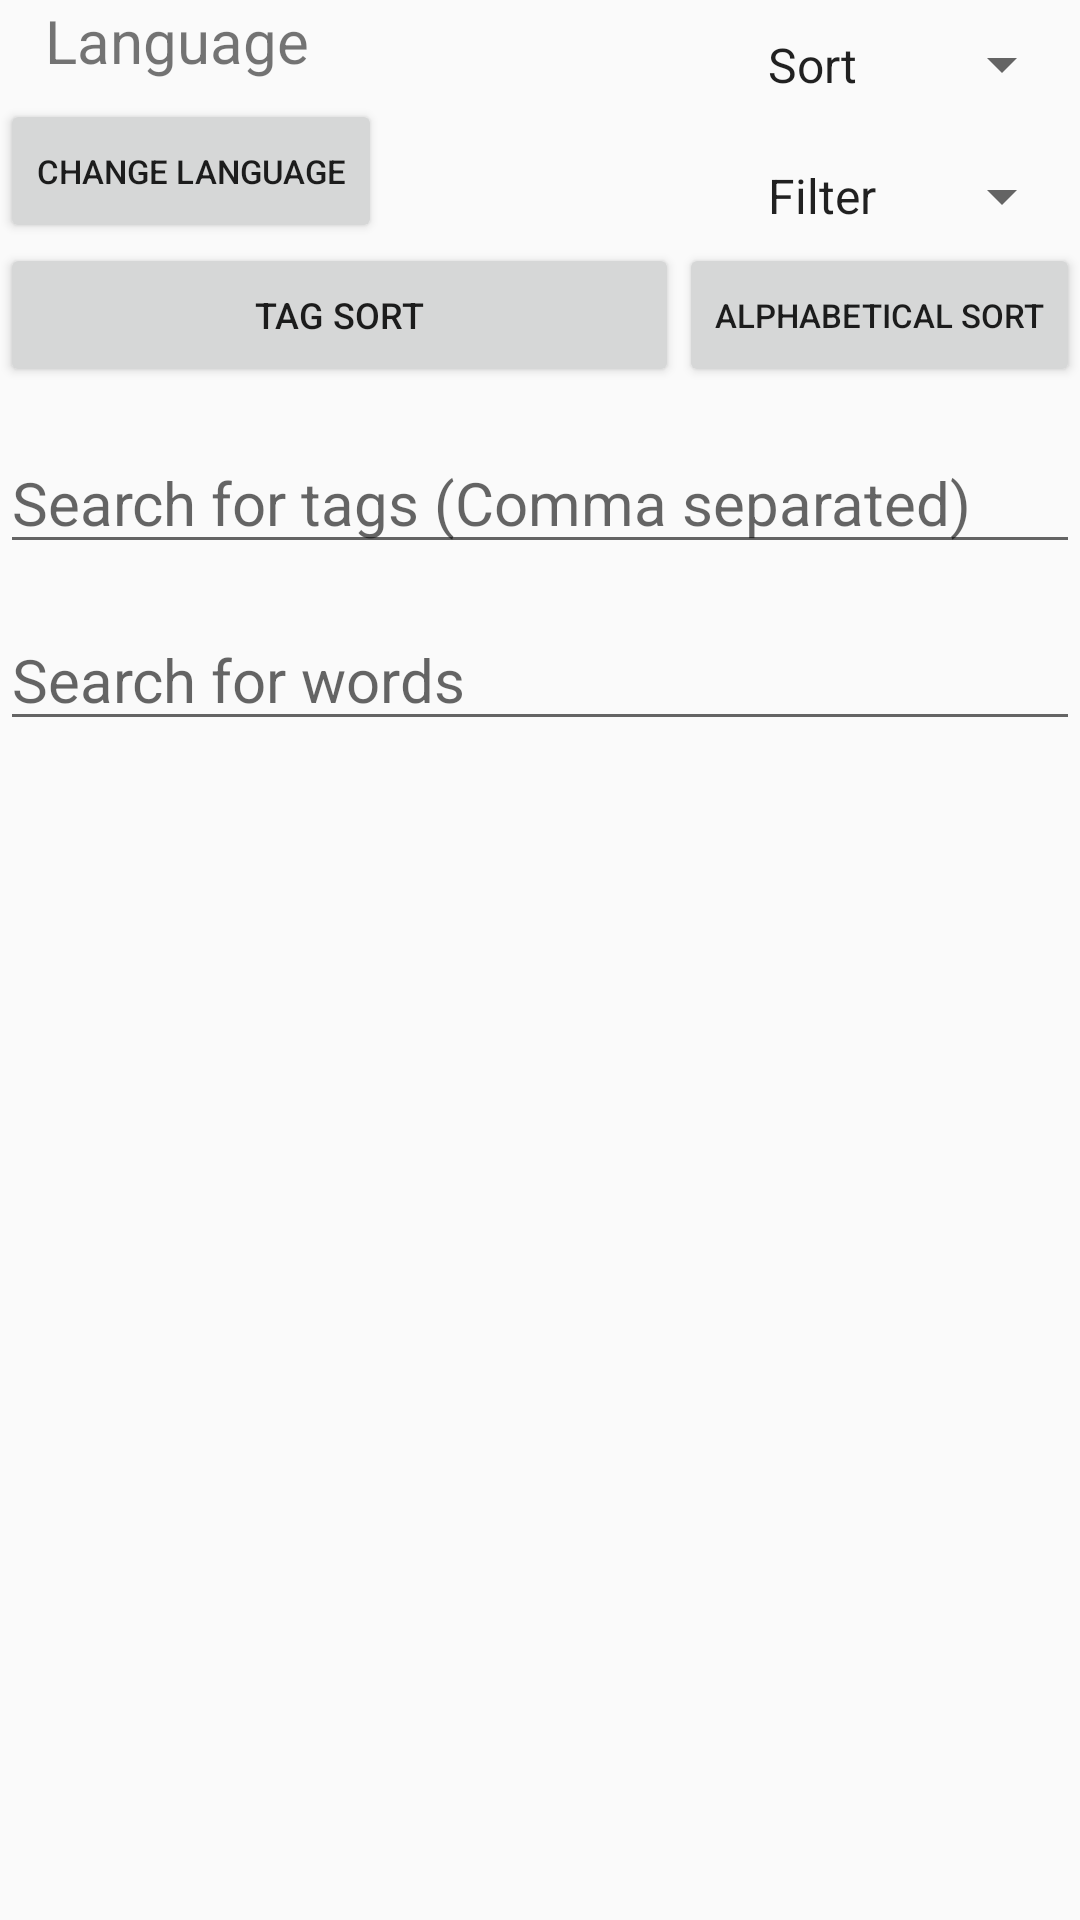

The Android layout XML behind this screen, and the referenced resources:
<!-- AndroidManifest.xml: application theme AppTheme -->
<!-- res/layout/learning_list.xml -->
<?xml version="1.0" encoding="utf-8"?>
<RelativeLayout xmlns:android="http://schemas.android.com/apk/res/android"
    xmlns:app="http://schemas.android.com/apk/res-auto"
    xmlns:tools="http://schemas.android.com/tools"
    android:layout_width="match_parent"
    android:layout_height="match_parent"
    tools:context=".LearningListActivity">

    <ListView
        android:id="@+id/vocabList"
        android:layout_width="354dp"
        android:layout_height="wrap_content"
        android:layout_below="@+id/input_words"
        android:layout_marginLeft="30dp"
        android:layout_marginTop="15dp"
        android:clickable="true" />

    <TextView
        android:id="@+id/languageTitle"
        android:layout_width="wrap_content"
        android:layout_height="wrap_content"
        android:layout_marginLeft="15dp"
        android:text="Language"
        android:textSize="20dp" />


    <EditText
        android:id="@+id/input_tags"
        android:layout_width="wrap_content"
        android:layout_height="wrap_content"
        android:layout_below="@+id/btn_alphabetical"
        android:layout_alignParentStart="true"
        android:layout_alignParentEnd="true"
        android:layout_marginTop="15dp"

        android:hint="Search for tags (Comma separated)"
        android:imeOptions="actionDone"
        android:inputType="text"
        android:maxLines="1"
        android:textSize="20dp" />
    <EditText
        android:id="@+id/input_words"
        android:layout_width="wrap_content"
        android:layout_height="wrap_content"
        android:layout_below="@+id/input_tags"
        android:layout_alignParentStart="true"
        android:layout_alignParentEnd="true"
        android:layout_marginTop="15dp"

        android:hint="Search for words"
        android:imeOptions="actionDone"
        android:inputType="text"
        android:maxLines="1"
        android:textSize="20dp" />

    <Button
        android:id="@+id/btn_changeLanguage"
        android:layout_width="wrap_content"
        android:layout_height="wrap_content"
        android:layout_below="@+id/languageTitle"
        android:layout_marginTop="6dp"
        android:text="Change language"
        android:textSize="11dp" />

    <Button
        android:id="@+id/btn_alphabetical"
        android:layout_width="wrap_content"
        android:layout_height="wrap_content"
        android:layout_below="@id/btn_changeLanguage"
        android:layout_alignParentEnd="true"
        android:text="Alphabetical Sort"
        android:textSize="11dp" />

    <Button
        android:id="@+id/btn_tags_sort"
        android:layout_width="wrap_content"
        android:layout_height="wrap_content"
        android:layout_above="@+id/input_tags"
        android:layout_alignParentStart="true"
        android:layout_toStartOf="@+id/btn_alphabetical"
        android:text="Tag Sort"
        android:textSize="12dp" />

    <Spinner
        android:id="@+id/spinner"
        android:layout_width="110dp"
        android:layout_height="46dp"
        android:layout_below="@+id/spinnerSort"
        android:layout_alignParentEnd="true"
        android:layout_marginTop="-1dp"
        android:layout_marginEnd="2dp"
        android:entries="@array/spinnerItems" />

    <Spinner
        android:id="@+id/spinnerSort"
        android:layout_width="110dp"
        android:layout_height="43dp"
        android:layout_alignParentEnd="true"
        android:layout_marginEnd="2dp"
        android:entries="@array/spinnerItemsSort" />


</RelativeLayout>
<!-- resources referenced by this layout -->
<resources>
  <string-array name="spinnerItems">
          <item>Filter</item>
          <item>Easy</item>
          <item>Moderate</item>
          <item>Hard</item>
      </string-array>
  <string-array name="spinnerItemsSort">
          <item>Sort</item>
          <item>Rating ascending</item>
          <item>Rating descending</item>
      </string-array>
  <style name="AppTheme" parent="Base.Theme.AppCompat.Light.DarkActionBar">
              
          <item name="colorPrimary">@color/colorPrimary</item>
          <item name="colorPrimaryDark">@color/colorPrimaryDark</item>
          <item name="colorAccent">@color/colorAccent</item>
      </style>
  <color name="colorPrimary">#7f99c1</color>
  <color name="colorPrimaryDark">#00574B</color>
  <color name="colorAccent">#D81B60</color>
</resources>
